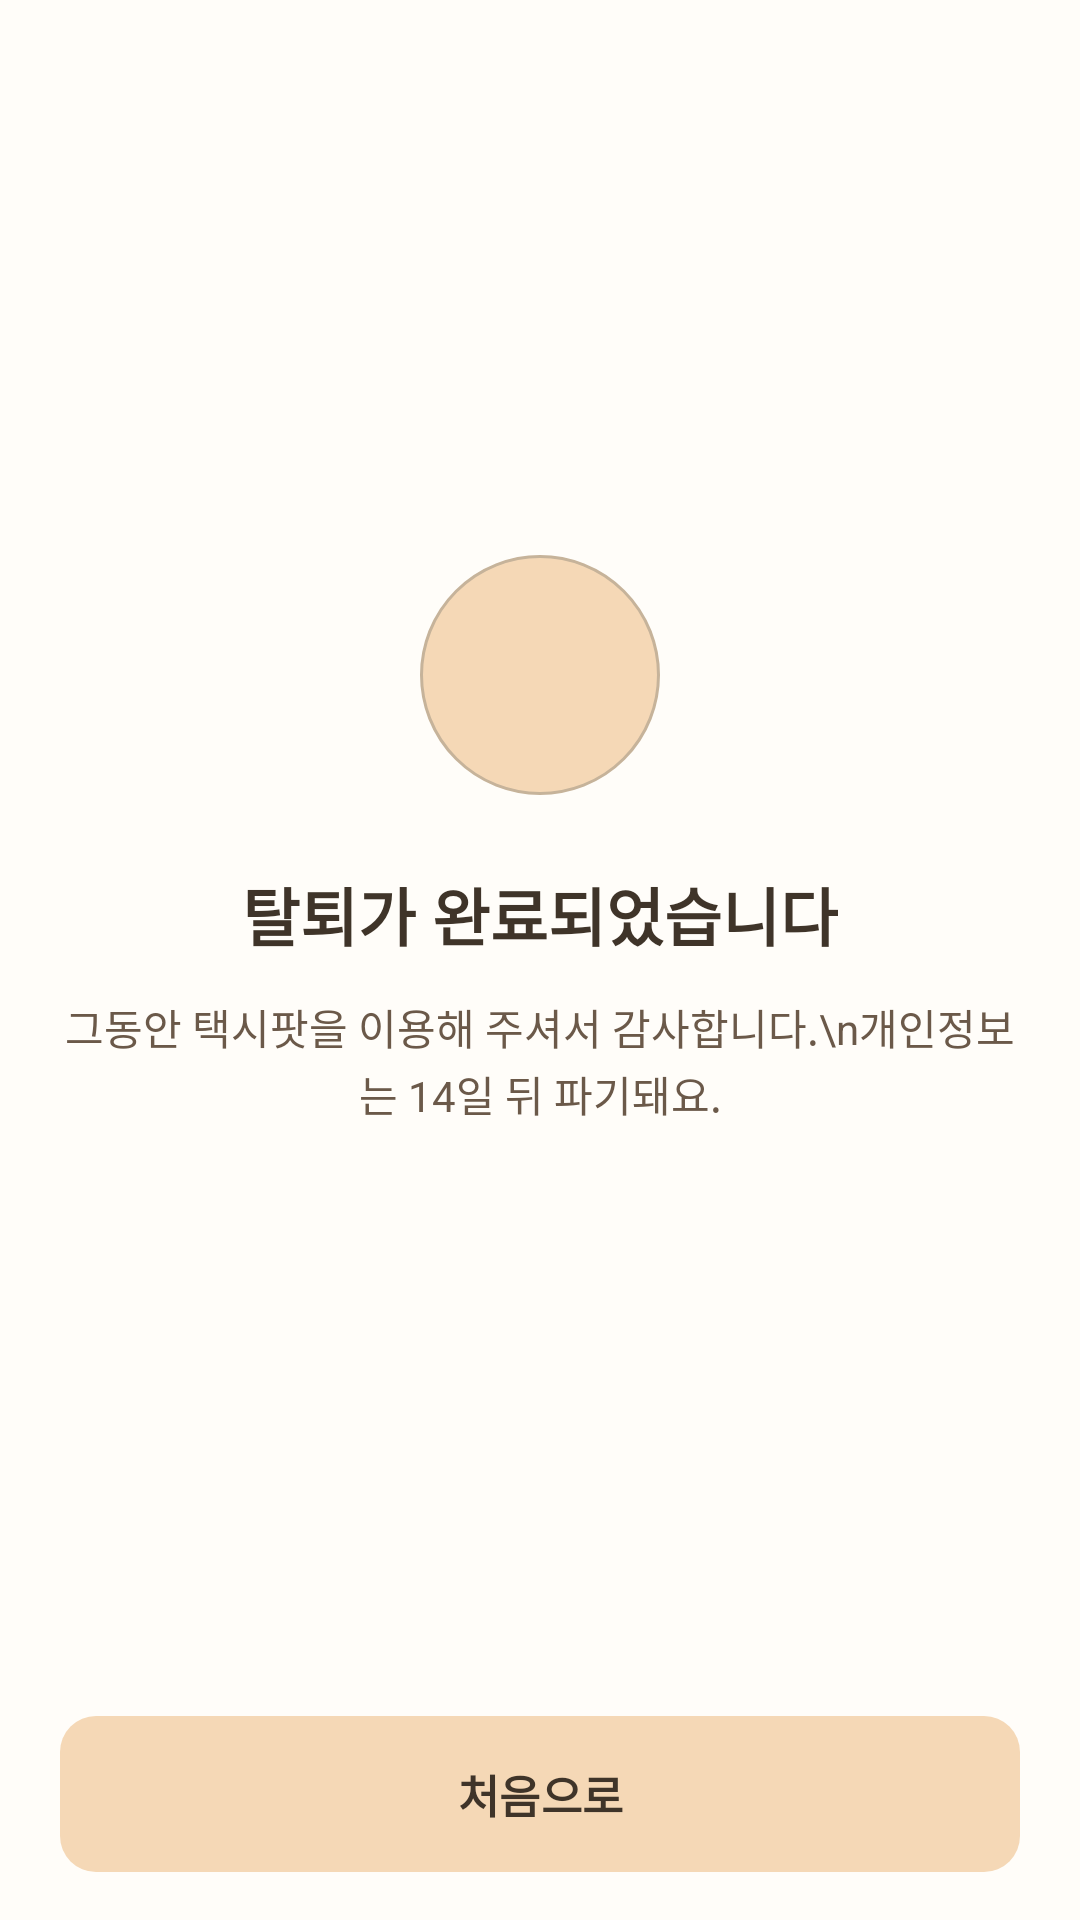

Write the Android layout XML for this screen, with the resource values it uses.
<!-- AndroidManifest.xml: application theme Theme.TaxiPot -->
<!-- res/layout/activity_member_withdraw_done.xml -->
<?xml version="1.0" encoding="utf-8"?>
<LinearLayout xmlns:android="http://schemas.android.com/apk/res/android"
    xmlns:app="http://schemas.android.com/apk/res-auto"
    android:id="@+id/root"
    android:layout_width="match_parent"
    android:layout_height="match_parent"
    android:background="@color/taxipot_surface"
    android:orientation="vertical">

    <LinearLayout
        android:layout_width="match_parent"
        android:layout_height="0dp"
        android:layout_weight="1"
        android:gravity="center"
        android:orientation="vertical"
        android:paddingStart="20dp"
        android:paddingEnd="20dp">

        <ImageView
            android:layout_width="80dp"
            android:layout_height="80dp"
            android:background="@drawable/bg_taxipot_circle_primary"
            android:importantForAccessibility="no"
            android:padding="22dp"
            android:src="@drawable/ic_check"
            app:tint="@color/taxipot_text" />

        <TextView
            android:layout_width="wrap_content"
            android:layout_height="wrap_content"
            android:layout_marginTop="24dp"
            android:text="탈퇴가 완료되었습니다"
            android:textColor="@color/taxipot_text"
            android:textSize="21sp"
            android:textStyle="bold" />

        <TextView
            android:layout_width="wrap_content"
            android:layout_height="wrap_content"
            android:layout_marginTop="12dp"
            android:gravity="center"
            android:lineSpacingExtra="2dp"
            android:text="그동안 택시팟을 이용해 주셔서 감사합니다.\n개인정보는 14일 뒤 파기돼요."
            android:textColor="@color/taxipot_sub_text"
            android:textSize="14sp" />
    </LinearLayout>

    <FrameLayout
        android:layout_width="match_parent"
        android:layout_height="wrap_content"
        android:paddingStart="20dp"
        android:paddingTop="12dp"
        android:paddingEnd="20dp"
        android:paddingBottom="16dp">

        <com.google.android.material.button.MaterialButton
            android:id="@+id/btnStart"
            style="@style/TaxiPot.PrimaryButton"
            android:text="처음으로" />
    </FrameLayout>
</LinearLayout>
<!-- resources referenced by this layout -->
<resources>
  <color name="taxipot_sub_text">#6B5949</color>
  <color name="taxipot_surface">#FFFDF9</color>
  <color name="taxipot_text">#3F3429</color>
  <!-- drawable bg_taxipot_circle_primary (drawable) -->
  <?xml version="1.0" encoding="utf-8"?>
  <shape xmlns:android="http://schemas.android.com/apk/res/android" android:shape="oval">
      <solid android:color="@color/taxipot_primary" />
      <stroke android:width="1dp" android:color="@color/taxipot_line" />
  </shape>
  <style name="TaxiPot.PrimaryButton" parent="Widget.Material3.Button">
          <item name="android:layout_width">match_parent</item>
          <item name="android:layout_height">52dp</item>
          <item name="android:insetTop">0dp</item>
          <item name="android:insetBottom">0dp</item>
          <item name="android:textColor">@color/taxipot_text</item>
          <item name="android:textSize">15sp</item>
          <item name="android:textStyle">bold</item>
          <item name="backgroundTint">@color/taxipot_primary</item>
          <item name="cornerRadius">12dp</item>
      </style>
  <style name="Theme.TaxiPot" parent="Base.Theme.TaxiPot" />
  <color name="taxipot_primary">#F5D8B6</color>
  <color name="taxipot_line">#C6B39A</color>
  <style name="Base.Theme.TaxiPot" parent="Theme.Material3.DayNight.NoActionBar">
          
          
      </style>
</resources>
